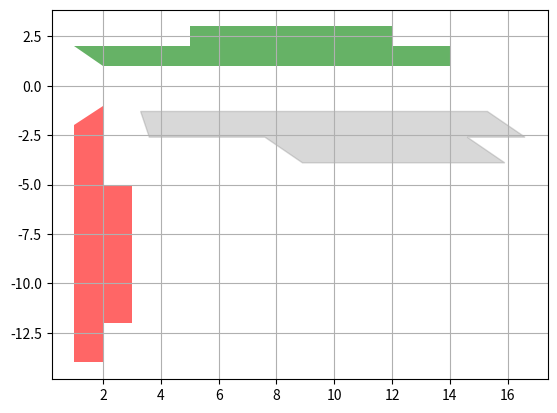

Write the Python code that produced this figure.
# code for translation and rotation transformation
import numpy as np
import matplotlib.pyplot as plt
# For Arrow (Regular Polygon, all vectors are connected and there is no break)
# x = [5, 5, 3, 8, 13, 11, 11]
# y = [0, 3, 3, 8, 3, 3, 0]

# for Car
x = [2, 14, 14, 12, 12, 5, 5, 1]
y = [1, 1, 2, 2, 3, 3, 2, 2]
plt.grid()

plt.fill(x, y, "Green", alpha=0.6)
# Create Translation Matrix
tx = 1.3
ty = -1.3
T = np.array([[1, tx], [0, ty]])
# Translate tx and ty units
points_translated_x = []
points_translated_y = []
print("T Matrix:")
print(T)
print("Your list:")
print(x)
print(y)
for i in range(len(x)):
    p_t = np.dot(T, [x[i], y[i]])
    points_translated_x.append(p_t[0])
    print("New x:")
    print(p_t[0])
    points_translated_y.append(p_t[1])
    print("New y:")
    print(p_t[1])
plt.fill(points_translated_x, points_translated_y, color="Gray", alpha=0.3)
theta = np.pi/2
R = np.array([[np.cos(theta), np.sin(theta)], [-np.sin(theta), np.cos(theta)]])
points_rotation_x = []
points_rotation_y = []
for i in range(len(x)):
    p_r = np.dot(R, [x[i], y[i]])
    points_rotation_x.append(p_r[0])
    print("New x:")
    print(p_r[0])
    points_rotation_y.append(p_r[1])
    print("New y:")
    print(p_r[1])
plt.fill(points_rotation_x, points_rotation_y, "red", alpha=0.6)
plt.show()